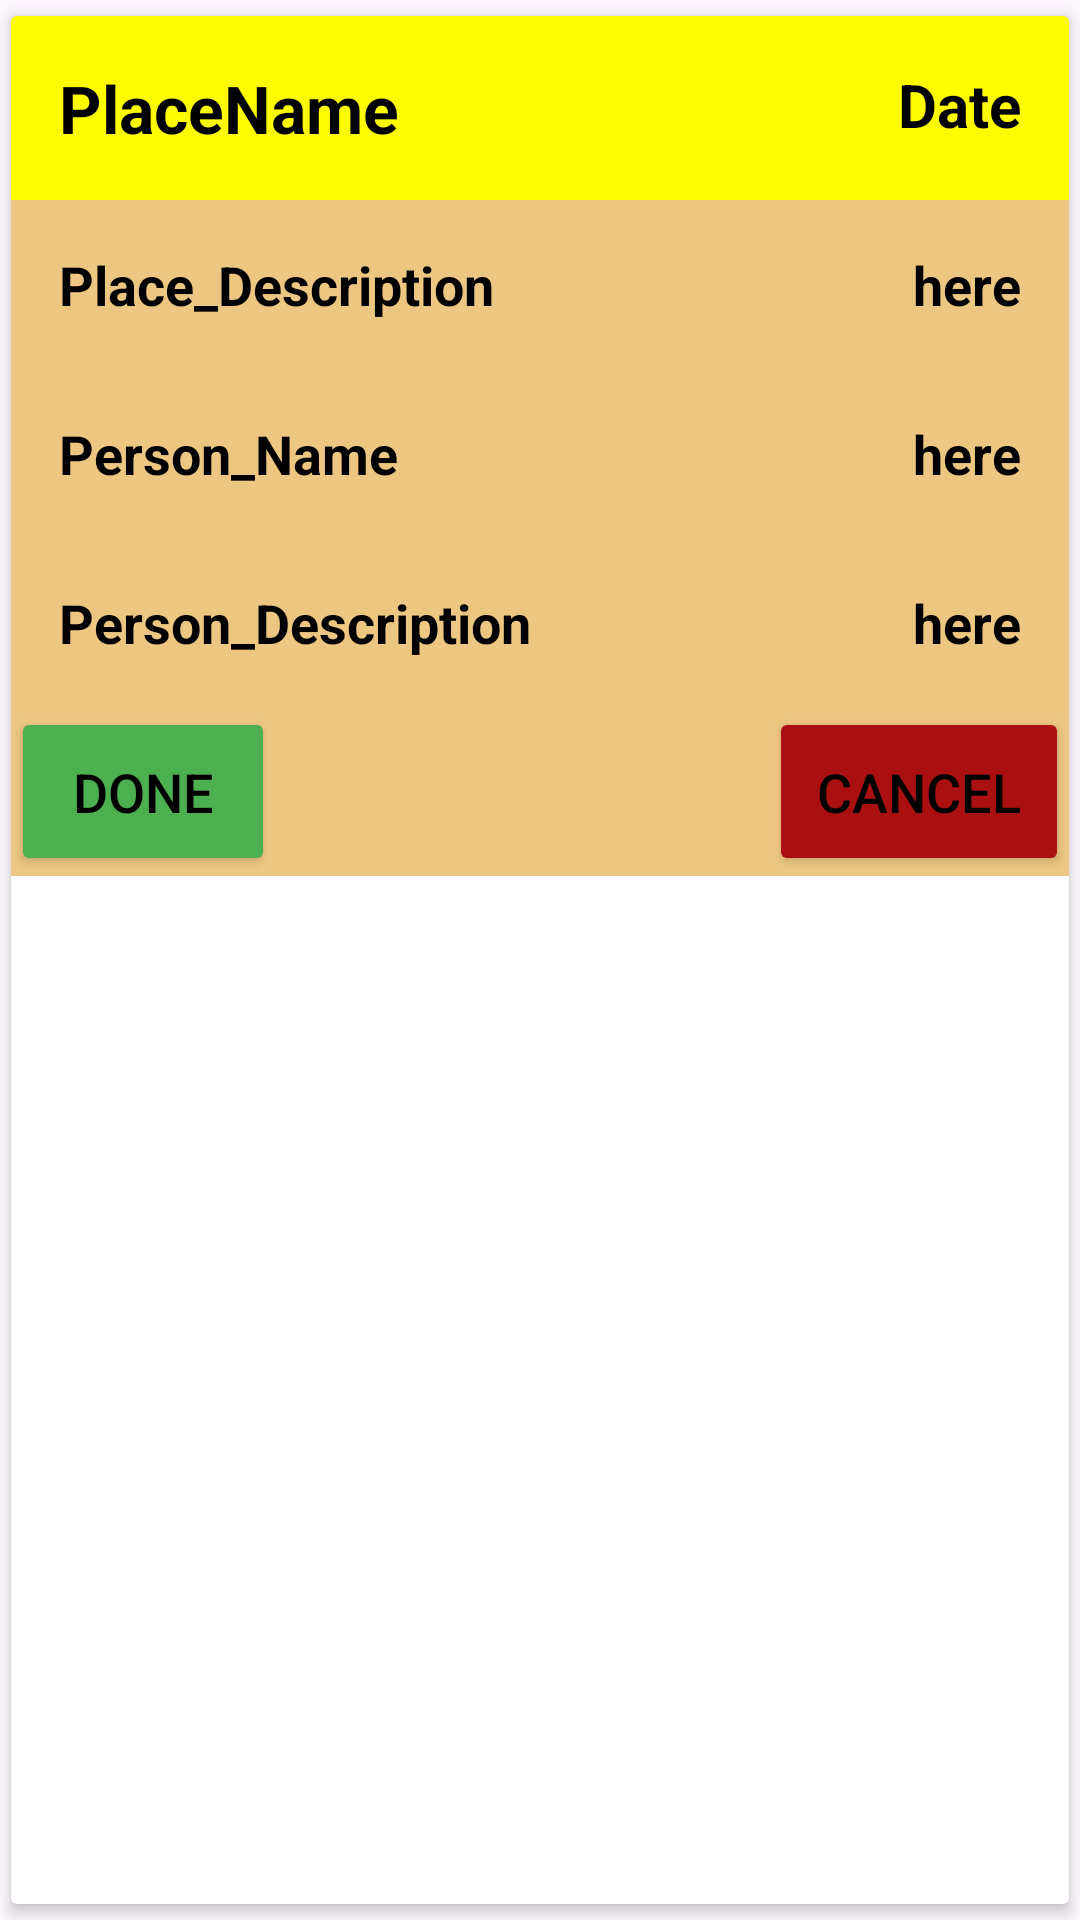

This screen was rendered from an Android layout file. Write that file and the resources it references.
<!-- AndroidManifest.xml: application theme Theme.OurMeetingApp -->
<!-- res/layout/row1.xml -->
<?xml version="1.0" encoding="utf-8"?>
<androidx.cardview.widget.CardView xmlns:android="http://schemas.android.com/apk/res/android"
    android:layout_width="match_parent"
    android:layout_height="wrap_content"
    xmlns:app="http://schemas.android.com/apk/res-auto"
    app:cardCornerRadius="2dp"
    app:cardElevation="3dp"
    app:cardUseCompatPadding="true"
    >
    <LinearLayout
        android:layout_width="match_parent"
        android:layout_height="wrap_content"
        android:id="@+id/linear_layout"
        android:orientation="vertical"
        >
        <RelativeLayout
            android:layout_width="match_parent"
            android:layout_height="wrap_content"
            android:id="@+id/l_l_H"
            android:orientation="horizontal"
            android:background="#FFFB00"
            >
            <TextView
                android:layout_width="wrap_content"
                android:layout_height="wrap_content"
                android:id="@+id/placeName"
                android:text="PlaceName"
                android:textSize="22sp"
                android:padding="16dp"
                android:textStyle="bold"
                android:textColor="@color/black"
                />

            <TextView
                android:id="@+id/date"
                android:layout_width="wrap_content"
                android:layout_height="wrap_content"
                android:padding="16dp"
                android:textStyle="bold"
                android:text="Date"
                android:layout_alignParentEnd="true"
                android:textColor="@color/black"
                android:textSize="20sp" />
        </RelativeLayout>


        <RelativeLayout
            android:layout_width="match_parent"
            android:layout_height="wrap_content"
            android:id="@+id/expandable_layout"
            android:background="#EDC782"
            >
            <TextView
                android:layout_width="wrap_content"
                android:layout_height="wrap_content"
                android:id="@+id/placeDescription"
                android:text="Place_Description"
                android:padding="16dp"
                android:textSize="18sp"
                android:textStyle="bold"
                android:textColor="@color/black"/>
            <TextView
                android:layout_width="wrap_content"
                android:layout_height="wrap_content"
                android:id="@+id/placeDescrptionOnRight"
                android:text="here"
                android:padding="16dp"
                android:textSize="18sp"
                android:textStyle="bold"
                android:layout_alignParentEnd="true"
                android:textColor="@color/black"/>
            <TextView
                android:layout_width="wrap_content"
                android:layout_height="wrap_content"
                android:id="@+id/PersonName"
                android:padding="16dp"
                android:layout_below="@id/placeDescription"
                android:text="Person_Name"
                android:textSize="18sp"
                android:textStyle="bold"
                android:textColor="@color/black"/>
            <TextView
                android:layout_width="wrap_content"
                android:layout_height="wrap_content"
                android:id="@+id/personNameOnRight"
                android:text="here"
                android:padding="16dp"
                android:textSize="18sp"
                android:layout_below="@id/placeDescrptionOnRight"
                android:textStyle="bold"
                android:layout_alignParentEnd="true"
                android:textColor="@color/black"/>
            <TextView
                android:layout_width="wrap_content"
                android:layout_height="wrap_content"
                android:id="@+id/PersonDescription"
                android:padding="16dp"
                android:layout_below="@id/PersonName"
                android:text="Person_Description"
                android:textSize="18sp"
                android:textStyle="bold"
                android:textColor="@color/black"/>
            <TextView
                android:layout_width="wrap_content"
                android:layout_height="wrap_content"
                android:id="@+id/personDescriptionOnRight"
                android:text="here"
                android:padding="16dp"
                android:textSize="18sp"
                android:layout_below="@id/personNameOnRight"
                android:textStyle="bold"
                android:layout_alignParentEnd="true"
                android:textColor="@color/black"/>
            <Button
                android:layout_width="wrap_content"
                android:layout_height="wrap_content"
                android:id="@+id/Donebutton"
                android:text="Done"
                android:textColor="@color/black"
                android:textSize="18sp"
                android:padding="16dp"
                android:layout_below="@id/PersonDescription"
                android:backgroundTint="#4CAF50"/>

            <Button
                android:id="@+id/Cancel"
                android:layout_width="wrap_content"
                android:layout_height="wrap_content"
                android:text="Cancel"
                android:textColor="@color/black"
                android:textSize="18sp"
                android:padding="16dp"
                android:layout_alignParentEnd="true"
                android:layout_below="@id/PersonDescription"
                android:backgroundTint="#AA1010"/>

        </RelativeLayout>
    </LinearLayout>

</androidx.cardview.widget.CardView>
<!-- resources referenced by this layout -->
<resources>
  <color name="black">#FF000000</color>
  <style name="Theme.OurMeetingApp" parent="Base.Theme.OurMeetingApp" />
  <style name="Base.Theme.OurMeetingApp" parent="Theme.Material3.DayNight.NoActionBar">
          
          
          <item name="colorPrimary">@color/lav</item>
          <item name="colorPrimaryVariant">@color/lav</item>
      </style>
  <color name="lav">#8692f7</color>
</resources>
